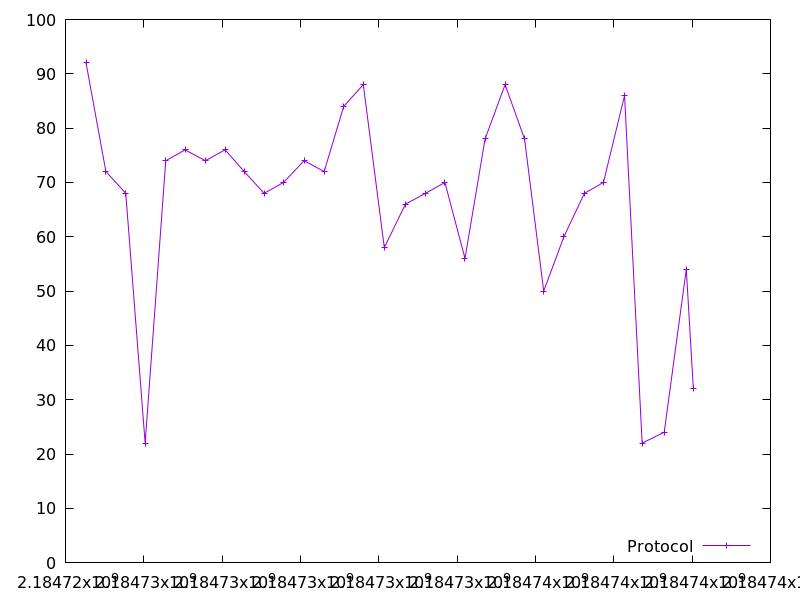

Source data for this figure (header and first rows):
2184724524.584026, 92.0
2184725031, 72.0
2184725539, 68.0
2184726034, 22.0
2184726560, 74.0
2184727056, 76.0
2184727569, 74.0
2184728077, 76.0
2184728562, 72.0
2184729071, 68.0
2184729567, 70.0
2184730092, 74.0
2184730604, 72.0
2184731103, 84.0
2184731604, 88.0
2184732140, 58.0
2184732680, 66.0
2184733193, 68.0
2184733688, 70.0
2184734200, 56.0
2184734713, 78.0
2184735224, 88.0
2184735721, 78.0
2184736210, 50.0
2184736726, 60.0
2184737250, 68.0
2184737735, 70.0
2184738275, 86.0
2184738724, 22.0
2184739287, 24.0
2184739851, 54.0
2184740031, 32.0
